Run: headless pygame with SDL's dummy video driver; simulated clock (each Clock.tick advances the game by its frame time, no real sleeping); random seed 0; keys injected as events and as key.get_pressed() state; no mouse input.
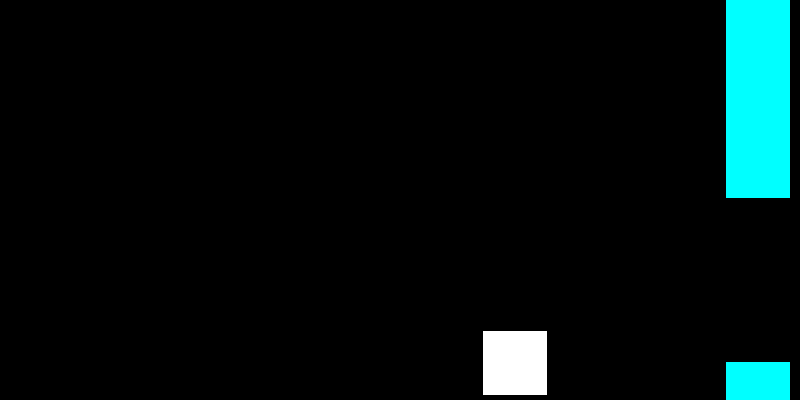
Frame 1 of 4 · flips 1–60 · no input
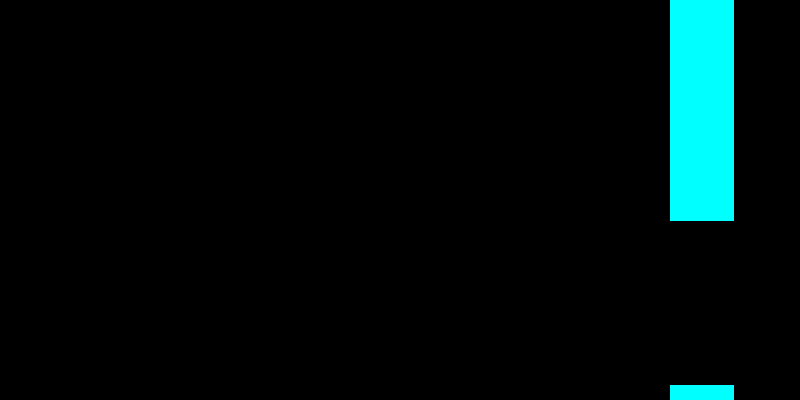
Frame 2 of 4 · flips 61–180 · tapped SPACE, RETURN · held RIGHT (→), D
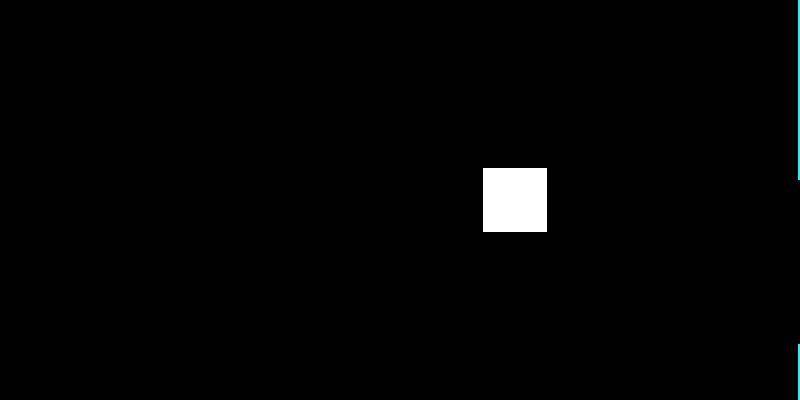
Frame 3 of 4 · flips 181–300 · held DOWN (↓), S
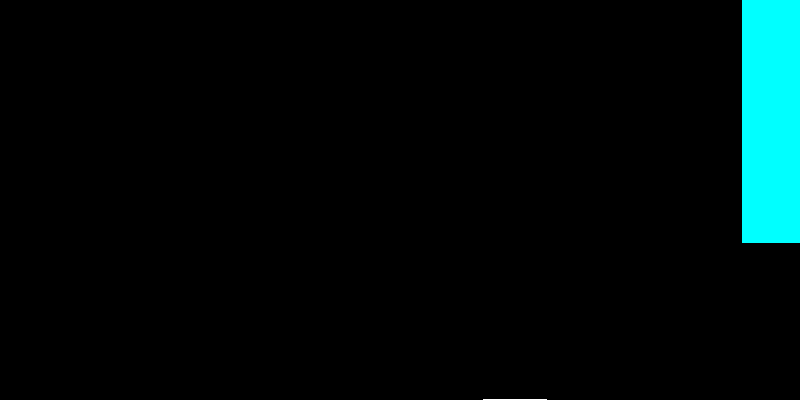
Frame 4 of 4 · flips 301–420 · held LEFT (←), A, UP (↑), W

The pygame program that drew these frames:

import pygame
import random
import os

WIDTH = 800
HEIGHT = 400
FPS = 30
STD_SIZE = (64, 64)
JUMP_FORCE = -10
JUMP_DELAY = 3
DEATH_JUMP = -5
OBSTACLE_GAP = STD_SIZE[0] + 100
GAME_SPEED = 2.2
BLACK = (0, 0, 0)
WHITE = (255, 255, 255)

pygame.init()
pygame.mixer.init()

screen = pygame.display.set_mode((WIDTH, HEIGHT))
pygame.display.set_caption("FlappyBiwwwaaaard!")
clock = pygame.time.Clock()


class Player(pygame.sprite.Sprite):
    def __init__(self):
        pygame.sprite.Sprite.__init__(self)
        self.image = pygame.Surface(STD_SIZE)
        self.image.fill(WHITE)
        self.rect = self.image.get_rect()
        self.rect.center = (WIDTH / 2, HEIGHT / 2)
        self.direction = pygame.math.Vector2(0, 0)
        self.player_speed = GAME_SPEED
        self.gravity = 0.8
        self.alive = True

    def player_movement(self):
        # initial movement
        self.direction.x = self.player_speed
        if self.rect.left > WIDTH - (WIDTH / 2.5):
            self.player_speed = 0
        
    def jump(self):
        if pygame.key.get_pressed()[pygame.K_SPACE] and self.alive:
            self.direction.y = JUMP_FORCE
        
    def update(self):
        if self.player_speed == 0:
            self.direction.y += self.gravity
        self.player_movement()
        if self.direction.y >= JUMP_DELAY:
            self.jump()
        self.rect.x += self.direction.x * self.player_speed
        self.rect.y += self.direction.y * self.gravity

class Level_Manager(object):
    def __init__(self):
        self.flag = True

    def spawn(self, y_size):
        obstacle1 = Obstacle(y_size, 0)
        obstacle_sprites.add(obstacle1)
        obstacle2 = Obstacle(HEIGHT, y_size + OBSTACLE_GAP)
        obstacle_sprites.add(obstacle2)
    
    def game_over(self):
        player.alive = False
        player.direction.y = 0
        player.direction.y += JUMP_FORCE + DEATH_JUMP
        

    def collision(self):
        if player.alive:
            if pygame.sprite.groupcollide(player_sprite, obstacle_sprites, False, False):
                self.game_over()
                print("Collision! - Dead!")
            if player.rect.top >= HEIGHT:
                self.game_over()
                print("Out of bounds! - Dead!")
            if player.rect.bottom <= 0:
                self.game_over()
                print("Out of bounds! - Dead!")
        if player.rect.top >= HEIGHT + STD_SIZE[1] and player.alive == False:
            player.rect.center = (WIDTH / 2, HEIGHT / 2)
            player.player_speed = GAME_SPEED
            player.direction.y = 0
            obstacle_sprites.empty()
            player.alive = True

    def update(self):
        self.collision()
        now = pygame.time.get_ticks()
        self.y_size = random.randrange(100, int(HEIGHT - (HEIGHT / 3)))
        if self.flag is True:
            self.spawn(self.y_size)
            self.last = pygame.time.get_ticks()
            self.flag = False
        if now - self.last >= 3000:
            self.last = now
            self.flag = True

class Obstacle(pygame.sprite.Sprite):
    def __init__(self, size, y):
        pygame.sprite.Sprite.__init__(self)
        self.last = pygame.time.get_ticks()
        self.image = pygame.Surface(
            (STD_SIZE[0], size))
        self.image.fill((0, 255, 255))
        self.rect = self.image.get_rect()
        self.rect.top = y
        self.rect.x = WIDTH

    def update(self):
        if player.player_speed <= 0:
            self.rect.x -= GAME_SPEED
        if self.rect.right < 0:
            self.kill()
            print("super dead sprite -top!")   


player_sprite = pygame.sprite.Group()
obstacle_sprites = pygame.sprite.Group()
manager = Level_Manager()
player = Player()
player_sprite.add(player)


while True:
    clock.tick(FPS)
    # input
    for event in pygame.event.get():
        if event.type == pygame.QUIT:
            pygame.quit()

    # update
    manager.update()
    player_sprite.update()
    obstacle_sprites.update()

    #draw
    screen.fill(BLACK)
    player_sprite.draw(screen)
    obstacle_sprites.draw(screen)
    pygame.display.flip()
